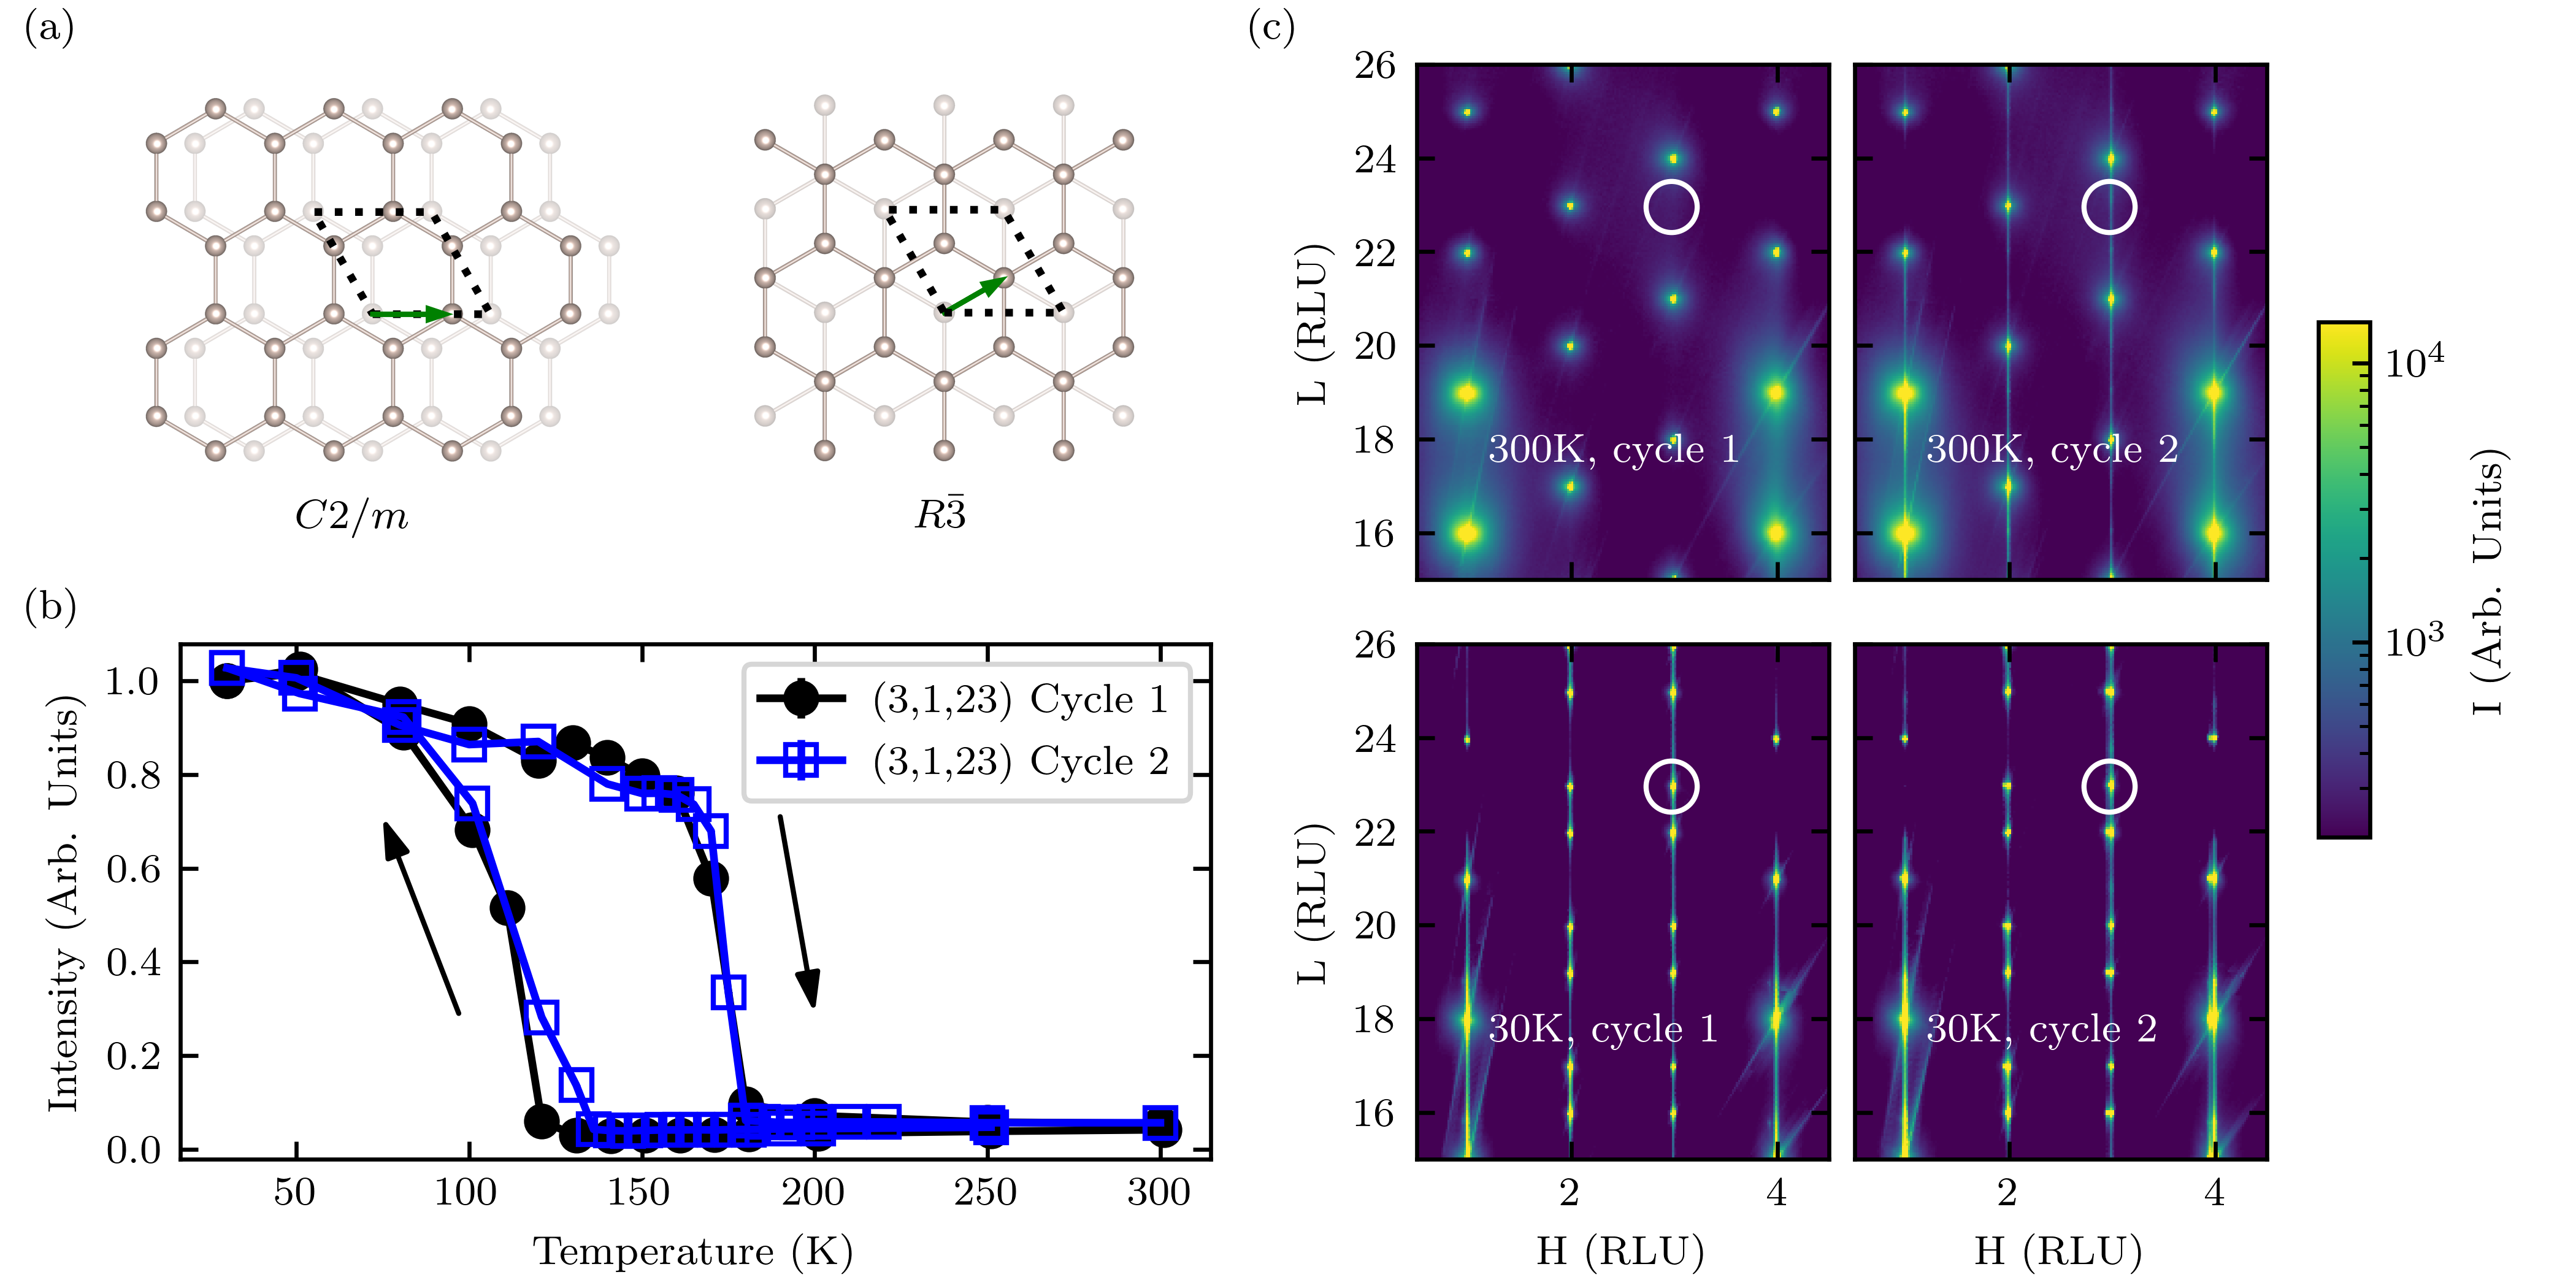

The Python source for this figure:
# Script to make reciprocal space T dependent plots for crystal 1

import numpy as np
import matplotlib.pyplot as plt
import matplotlib 
from matplotlib.colors import LogNorm
from matplotlib.gridspec import GridSpec
import matplotlib.ticker as ticker
from cycler import cycle
import matplotlib.image as mpimg
plt.rcParams['text.usetex'] = True

#font = {'size' : 10}
#matplotlib.rc('font', **font)

# Make the plot
fig = plt.figure(figsize=(2*(3+3/8)+1/4,(3+3/8)+1/8))


#gs = GridSpec(2,4, width_ratios=[1,0.5,0.5,0.15], height_ratios=[1,1])

dy = 0.4
#ax0 = fig.add_axes([0.035, 0.61, 0.44, 0.44*2*1804/4313])
ax0 = fig.add_axes([0.035, 0.61, 0.44, 0.44*2*2337/5980])
ax0.set_axis_off()
#img = mpimg.imread('fig1.png')
img = mpimg.imread('fig1_switch.png')

ax0.imshow(img)

# Add unit cell and vector to R-3
l1 = 0.7
#ax0.arrow(850, 1050, l1*(1115-850), l1*(905-1050),  color='g', head_width=60)
#ax0.plot([850, 1368, 1115, 597, 850], [1050, 1050, 600, 600, 1050], ls='dotted', color='k', linewidth=1.5)
ax0.arrow(4506, 1336, l1*(4821-4506), l1*(1155-1336),  color='g', head_width=60)
ax0.plot([4506, 5135, 4820, 4193, 4506], [1336, 1336, 793, 793, 1336], ls='dotted', color='k', linewidth=1.5)


# Add unit cell and vector to C2/m
l1 = 0.7
#ax0.plot([3195, 3715, 3455, 2935, 3195], [1060, 1060, 610, 610, 1060], ls='dotted', color='k', linewidth=1.5)
#ax0.arrow(3195, 1060, l1*(3545-3195), l1*(1060-1060),  color='g', head_width=60, zorder=10)
ax0.plot([1490, 2112, 1802, 1178, 1490], [1344, 1344, 805, 805, 1344], ls='dotted', color='k', linewidth=1.5)
ax0.arrow(1490, 1344, l1*(1909-1490), l1*(0),  color='g', head_width=60, zorder=10)


ax5 = fig.add_axes([0.07, 0.1, 0.4, dy])

ax1 = fig.add_axes([0.55, 0.55, 0.16, dy])
ax2 = fig.add_axes([0.72, 0.55, 0.16, dy])
ax3 = fig.add_axes([0.55, 0.1, 0.16, dy])
ax4 = fig.add_axes([0.72, 0.1, 0.16, dy])

ax6 = fig.add_axes([0.9, 0.35, 0.02, dy])
#ax6 = fig.add_axes([0.08, 0.06, 0.87, 0.2])
#ax7 = fig.add_axes([0.55, 0.06, 0.4, 0.2])

ax3.set_xlabel('H (RLU)')
ax4.set_xlabel('H (RLU)')
ax3.set_ylabel('L (RLU)')
ax1.set_ylabel('L (RLU)')
#ax6.set_ylabel('log(Intensity) (arb.units)')
#ax6.set_xlabel('L (RLU)')
ax5.set_xlabel('Temperature (K)')
ax5.set_ylabel('Intensity (Arb. Units)')
H = 1
K = 1
L = 15

clim0 = 200
clim1 = 14000

datfile = np.load('tdep_arrs.npz')

h1 = datfile['h1']
l1 = datfile['l1']
data1 = datfile['data1']
im1 = ax1.pcolormesh(h1, l1, data1, norm=LogNorm(clim0,clim1))
ax1.set_xticklabels([])


h1 = datfile['h2']
l1 = datfile['l2']
data1 = datfile['data2']
im3 = ax3.pcolormesh(h1, l1, data1, norm=LogNorm(clim0,clim1))

h1 = datfile['h3']
l1 = datfile['l3']
data1 = datfile['data3']
im2 = ax2.pcolormesh(h1, l1, data1, norm=LogNorm(clim0,clim1))
ax2.set_xticklabels([])
ax2.set_yticklabels([])


h1 = datfile['h4']
l1 = datfile['l4']
data1 = datfile['data4']
art = ax4.pcolormesh(h1, l1, data1, norm=LogNorm(clim0,clim1))
ax4.set_yticklabels([])



cb = plt.colorbar(art, cax=ax6, orientation="vertical")
cb.set_label('I  (Arb. Units)')
#cb.set_ticks(ticker.MultipleLocator(0.2))


"""
H = -9.1
K = 10
L1 = 17.9
"""
H = 3
K = 1
L1 = 22.9
L2 = 24.9

# Temperatures first decrease
datfile = np.load('tdep_lineplot.npz')

ts = datfile['tlist1']
ints = datfile['ilist1']
norm = ints[-1]
ax5.errorbar(ts, ints/norm, np.sqrt(ints)/norm, marker='o', color='k', label='(3,1,23) Cycle 1')

# Temperatures first increase
ts = datfile['tlist2']
ints = datfile['ilist2']
ax5.errorbar(ts, ints/norm, np.sqrt(ints)/norm, marker='o', color='k')
#ax5.plot(tlist2, intilist2, marker='o')

# Temperatures second decrease
ts = datfile['tlist3']
ints = datfile['ilist3']
ax5.errorbar(ts, ints/norm, np.sqrt(ints)/norm, marker='s', color='b', mfc='None', label='(3,1,23) Cycle 2')

# Temperatures second increase
ts = datfile['tlist4']
ints = datfile['ilist4']
ax5.errorbar(ts, ints/norm, np.sqrt(ints)/norm, marker='s', color='b', mfc='None')
ax5.legend()

ax1.text(1.2, 17.5, '300K, cycle 1', color='w')
ax2.text(1.2, 17.5, '300K, cycle 2', color='w')
ax3.text(1.2, 17.5, '30K, cycle 1', color='w')
ax4.text(1.2, 17.5, '30K, cycle 2', color='w')

ax1.plot(2.97, 22.96, ms=10, color='w', mfc='None', marker='o')
ax2.plot(2.97, 22.96, ms=10, color='w', mfc='None', marker='o')
ax3.plot(2.97, 22.96, ms=10, color='w', mfc='None', marker='o')
ax4.plot(2.97, 22.96, ms=10, color='w', mfc='None', marker='o')

fig.text( 0.01, 0.97, '(a)')
fig.text(0.01, 0.52, '(b)')
fig.text(0.485, 0.97, '(c)')
fig.text(0.355, 0.59, r'$R\bar{3}$')
fig.text(0.115, 0.59, r'$C2/m$')

prop = dict(arrowstyle="-|>,head_width=0.25,head_length=0.8",
            shrinkA=0,shrinkB=0,fc='k')

ax5.annotate("", xy=(75,0.71), xytext=(97,.29), arrowprops=prop)
ax5.annotate("", xy=(200,0.29), xytext=(190,.71), arrowprops=prop)


#ax5.arrow(80, 0.6, 10, -0.2,  color='k', head_width=0.1)

#fig.subplots_adjust(wspace=0.1, hspace=0.1, left=0.1, right=0.9)


plt.show()
